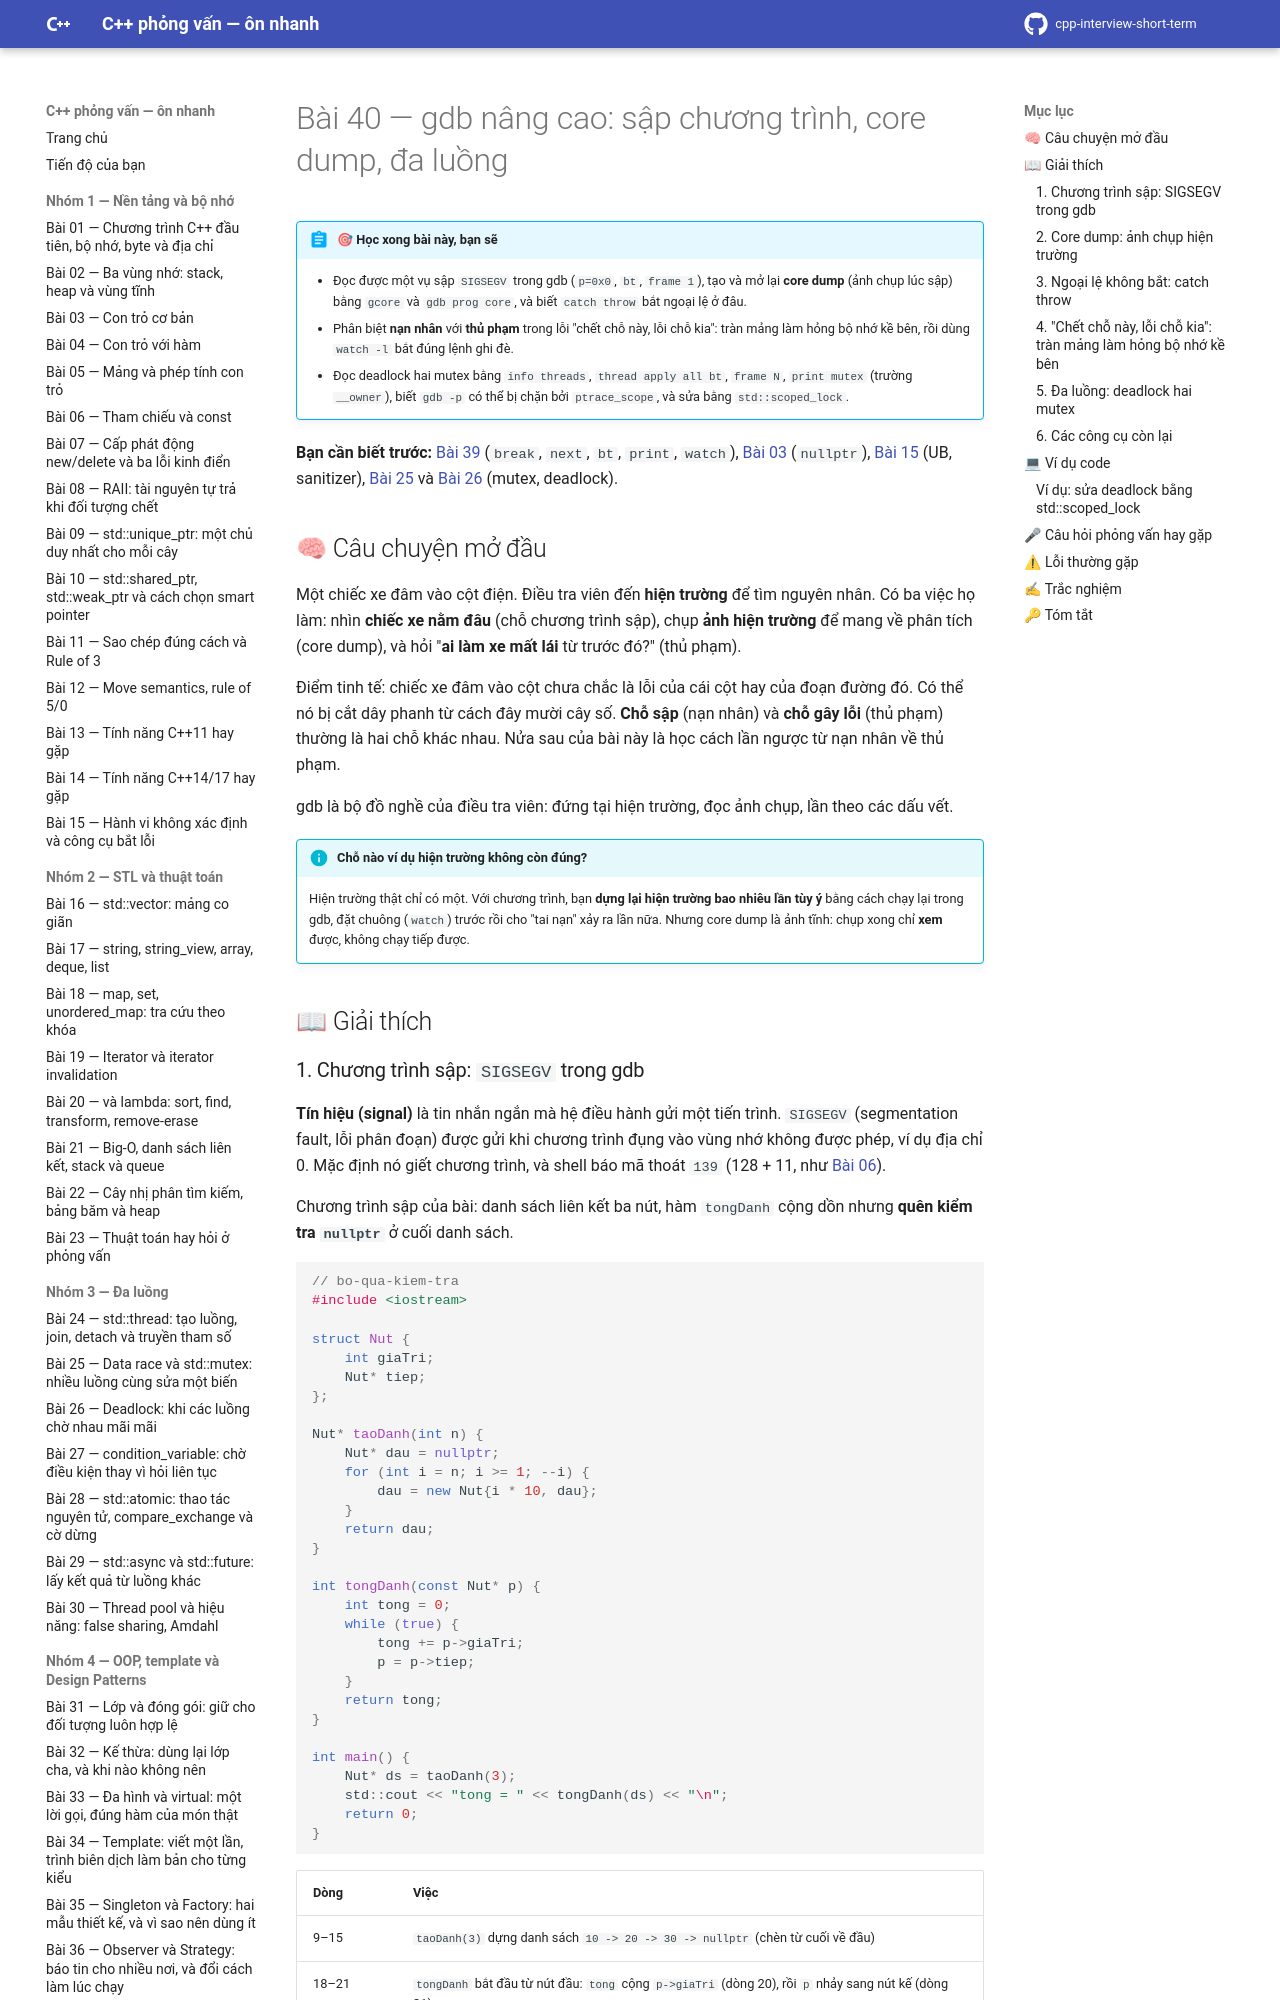

repository: hungnguyen010518/cpp-interview-short-term · page: nhom-5-he-thong-quy-trinh/40-gdb-nang-cao-core-dump/index.html · generator: mkdocs

# Bài 40 — gdb nâng cao: sập chương trình, core dump, đa luồng

!!! abstract "🎯 Học xong bài này, bạn sẽ"
    - Đọc được một vụ sập `SIGSEGV` trong gdb (`p=0x0`, `bt`, `frame 1`), tạo và mở lại **core dump** (ảnh chụp lúc sập) bằng `gcore` và `gdb prog core`, và biết `catch throw` bắt ngoại lệ ở đâu.
    - Phân biệt **nạn nhân** với **thủ phạm** trong lỗi "chết chỗ này, lỗi chỗ kia": tràn mảng làm hỏng bộ nhớ kề bên, rồi dùng `watch -l` bắt đúng lệnh ghi đè.
    - Đọc deadlock hai mutex bằng `info threads`, `thread apply all bt`, `frame N`, `print mutex` (trường `__owner`), biết `gdb -p` có thể bị chặn bởi `ptrace_scope`, và sửa bằng `std::scoped_lock`.

**Bạn cần biết trước:** [Bài 39](39-gdb-co-ban.md) (`break`, `next`, `bt`, `print`, `watch`), [Bài 03](../nhom-1-nen-tang-bo-nho/03-con-tro-co-ban.md) (`nullptr`), [Bài 15](../nhom-1-nen-tang-bo-nho/15-hanh-vi-khong-xac-dinh-cong-cu.md) (UB, sanitizer), [Bài 25](../nhom-3-da-luong/25-data-race-mutex.md) và [Bài 26](../nhom-3-da-luong/26-deadlock.md) (mutex, deadlock).

## 🧠 Câu chuyện mở đầu

Một chiếc xe đâm vào cột điện. Điều tra viên đến **hiện trường** để tìm nguyên nhân. Có ba việc họ làm: nhìn **chiếc xe nằm đâu** (chỗ chương trình sập), chụp **ảnh hiện trường** để mang về phân tích (core dump), và hỏi "**ai làm xe mất lái** từ trước đó?" (thủ phạm).

Điểm tinh tế: chiếc xe đâm vào cột chưa chắc là lỗi của cái cột hay của đoạn đường đó. Có thể nó bị cắt dây phanh từ cách đây mười cây số. **Chỗ sập** (nạn nhân) và **chỗ gây lỗi** (thủ phạm) thường là hai chỗ khác nhau. Nửa sau của bài này là học cách lần ngược từ nạn nhân về thủ phạm.

gdb là bộ đồ nghề của điều tra viên: đứng tại hiện trường, đọc ảnh chụp, lần theo các dấu vết.

!!! info "Chỗ nào ví dụ hiện trường không còn đúng?"
    Hiện trường thật chỉ có một. Với chương trình, bạn **dựng lại hiện trường bao nhiêu lần tùy ý** bằng cách chạy lại trong gdb, đặt chuông (`watch`) trước rồi cho "tai nạn" xảy ra lần nữa. Nhưng core dump là ảnh tĩnh: chụp xong chỉ **xem** được, không chạy tiếp được.

## 📖 Giải thích
